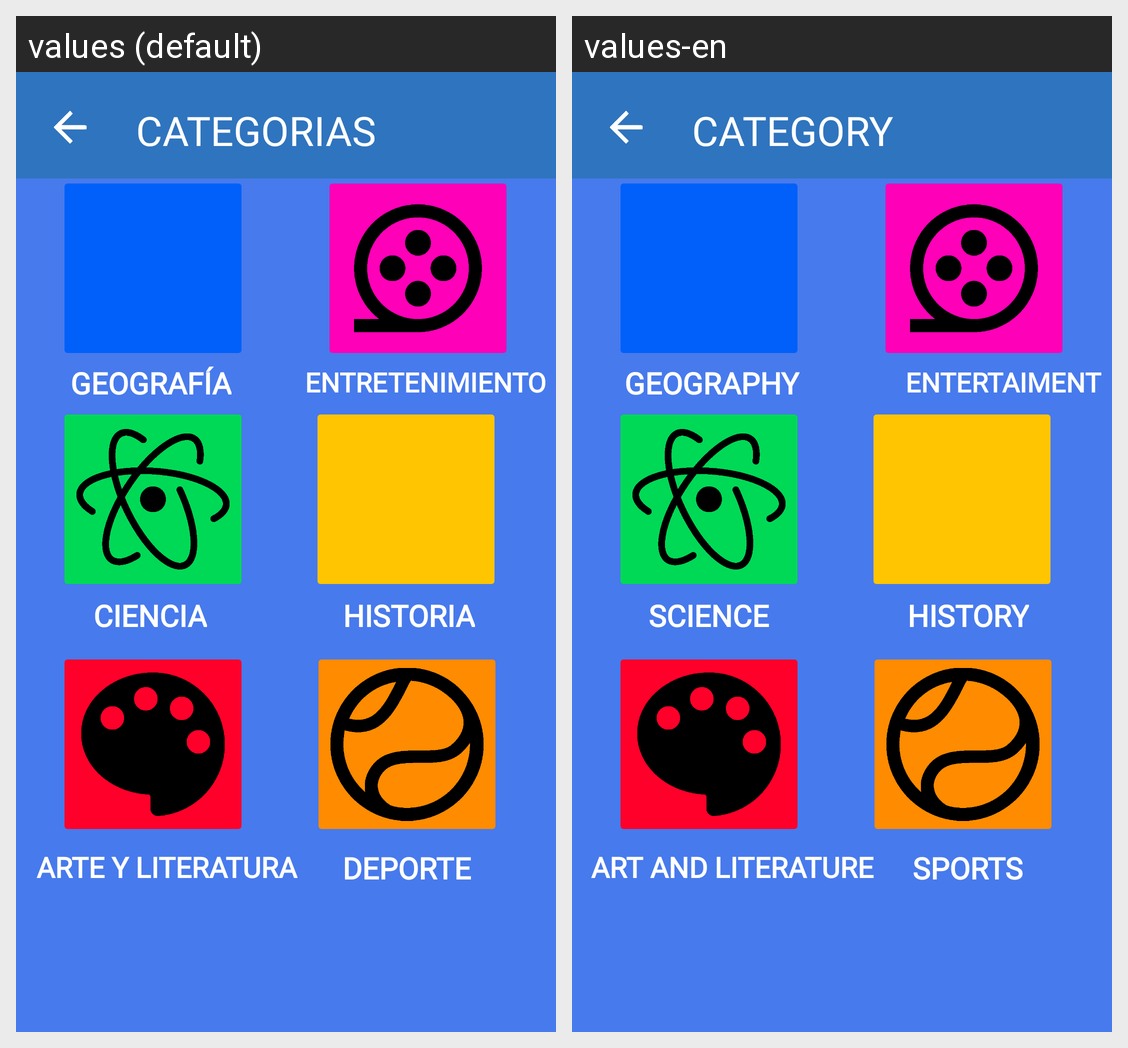

The same Android screen rendered under two of its app's locales, left to right. List the strings drawn on it with the default value and each locale's translation.
Android screen res/layout/activity_categorias.xml rendered under 2 locales, left to right: values (default), values-en. Device: Nexus 5 (rendered at 1080×1920; each locale shown at half size, 540×960, under a caption strip naming it); theme Theme.QuizzHub.
Strings drawn on this screen, with the default value and each locale's value (text and hints the layout hard-codes, and strings that could not be matched under every locale, appear in the picture but are not listed):

Category_bar
  values: CATEGORIAS
  values-en: CATEGORY

Geography
  values: GEOGRAFÍA
  values-en: GEOGRAPHY

Entertaiment
  values: ENTRETENIMIENTO
  values-en: ENTERTAIMENT

Science
  values: CIENCIA
  values-en: SCIENCE

Art
  values: ARTE Y LITERATURA
  values-en: ART AND LITERATURE

History
  values: HISTORIA
  values-en: HISTORY

Sport
  values: DEPORTE
  values-en: SPORTS
